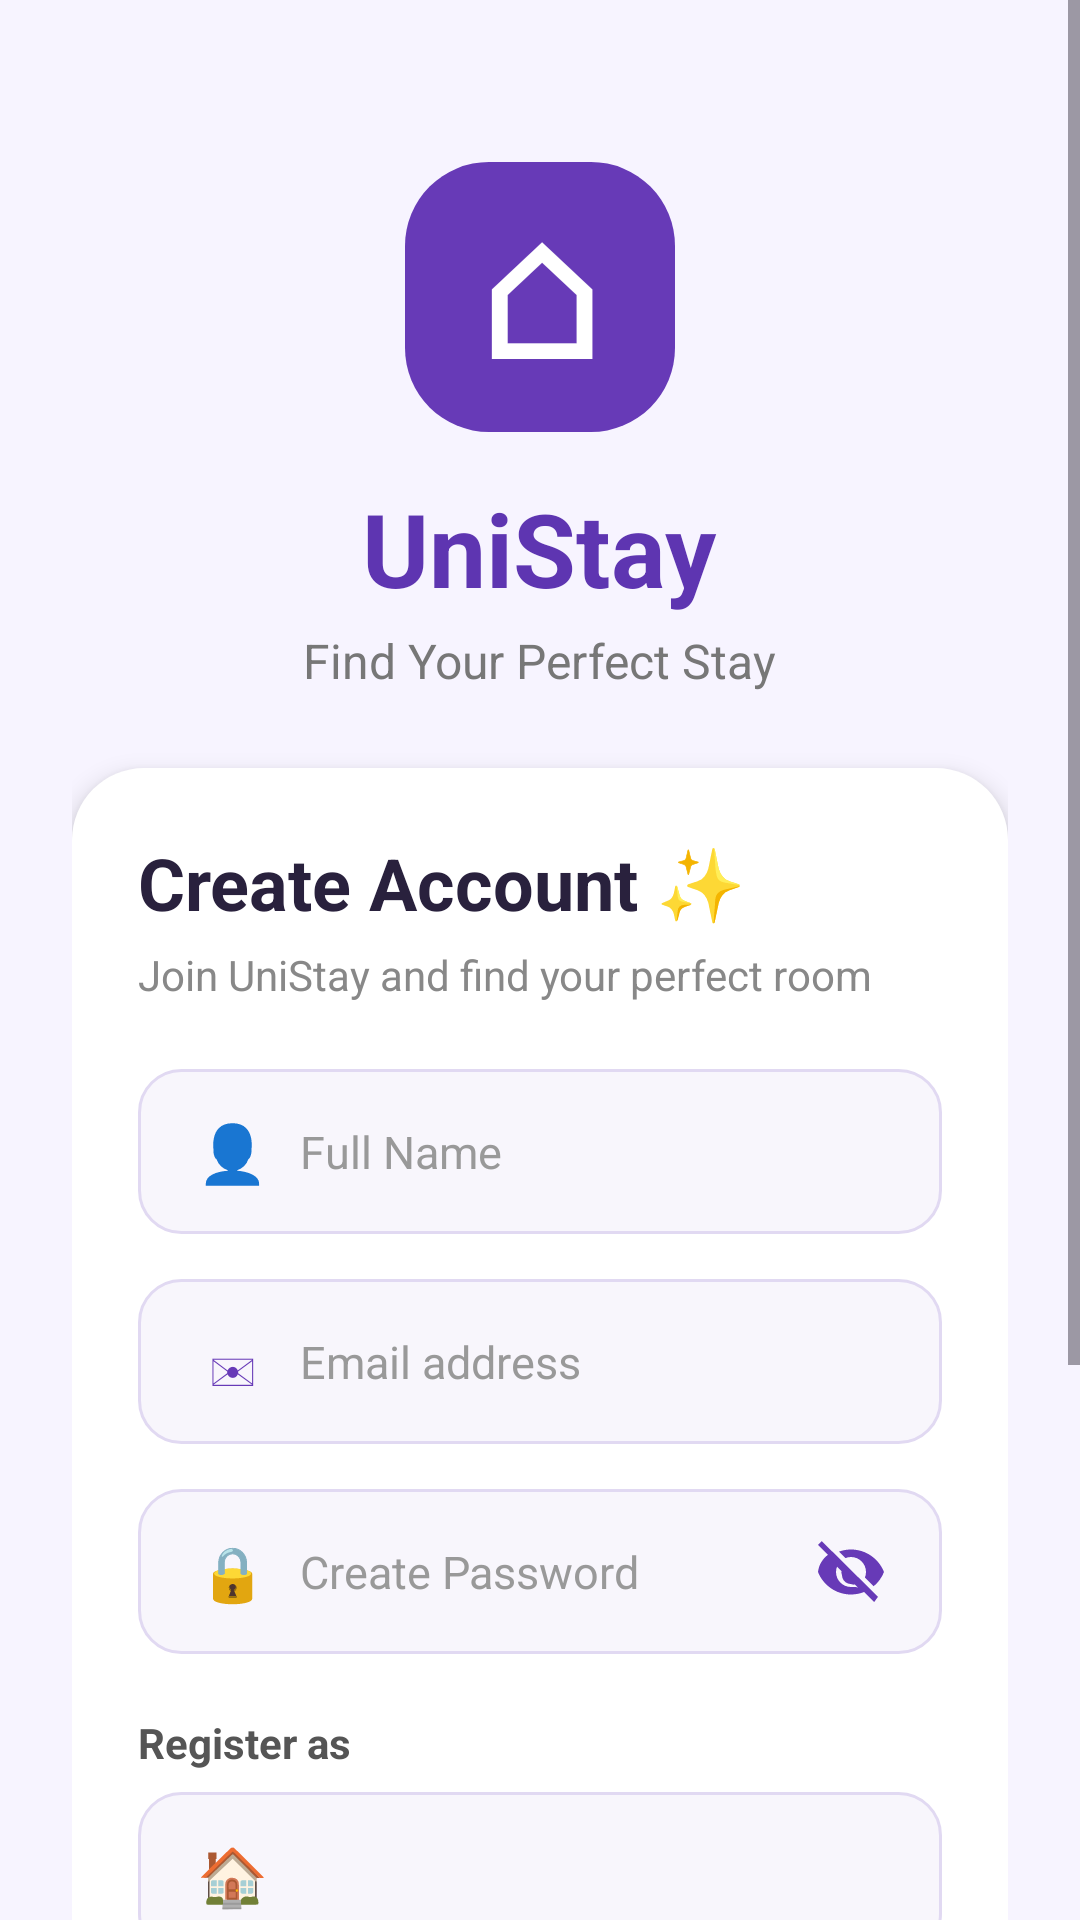

Layout XML and referenced resources for this Android screen:
<!-- AndroidManifest.xml: application theme Theme.RentFinder -->
<!-- res/layout/activity_register.xml -->
<?xml version="1.0" encoding="utf-8"?>
<ScrollView
    xmlns:android="http://schemas.android.com/apk/res/android"
    android:layout_width="match_parent"
    android:layout_height="match_parent"
    android:fillViewport="true"
    android:background="#F7F4FF">

    <LinearLayout
        android:layout_width="match_parent"
        android:layout_height="wrap_content"
        android:orientation="vertical"
        android:gravity="center_horizontal"
        android:padding="24dp">

        
        <TextView
            android:layout_width="90dp"
            android:layout_height="90dp"
            android:layout_marginTop="30dp"
            android:gravity="center"
            android:text="⌂"
            android:textSize="52sp"
            android:textStyle="bold"
            android:textColor="#FFFFFF"
            android:background="@drawable/logo_background"/>

        
        <TextView
            android:layout_width="wrap_content"
            android:layout_height="wrap_content"
            android:text="UniStay"
            android:textSize="34sp"
            android:textStyle="bold"
            android:textColor="#5E35B1"
            android:layout_marginTop="16dp"/>

        
        <TextView
            android:layout_width="wrap_content"
            android:layout_height="wrap_content"
            android:text="Find Your Perfect Stay"
            android:textSize="16sp"
            android:textColor="#777777"
            android:layout_marginTop="4dp"
            android:layout_marginBottom="25dp"/>

        
        <LinearLayout
            android:layout_width="match_parent"
            android:layout_height="wrap_content"
            android:orientation="vertical"
            android:padding="22dp"
            android:background="@drawable/login_card_background"
            android:elevation="5dp">

            
            <TextView
                android:layout_width="wrap_content"
                android:layout_height="wrap_content"
                android:text="Create Account ✨"
                android:textSize="24sp"
                android:textStyle="bold"
                android:textColor="#29213D"/>

            
            <TextView
                android:layout_width="wrap_content"
                android:layout_height="wrap_content"
                android:text="Join UniStay and find your perfect room"
                android:textSize="14sp"
                android:textColor="#888888"
                android:layout_marginTop="5dp"
                android:layout_marginBottom="22dp"/>

            
            <LinearLayout
                android:layout_width="match_parent"
                android:layout_height="55dp"
                android:orientation="horizontal"
                android:gravity="center_vertical"
                android:paddingStart="14dp"
                android:paddingEnd="8dp"
                android:background="@drawable/input_background">

                <TextView
                    android:layout_width="35dp"
                    android:layout_height="match_parent"
                    android:gravity="center"
                    android:text="👤"
                    android:textSize="19sp"
                    android:textColor="#673AB7"/>

                <EditText
                    android:id="@+id/etName"
                    android:layout_width="0dp"
                    android:layout_height="match_parent"
                    android:layout_weight="1"
                    android:hint="Full Name"
                    android:textSize="15sp"
                    android:textColor="#222222"
                    android:textColorHint="#999999"
                    android:background="@android:color/transparent"
                    android:inputType="textPersonName"
                    android:paddingStart="5dp"
                    android:paddingEnd="5dp"/>

            </LinearLayout>

            
            <LinearLayout
                android:layout_width="match_parent"
                android:layout_height="55dp"
                android:orientation="horizontal"
                android:gravity="center_vertical"
                android:paddingStart="14dp"
                android:paddingEnd="8dp"
                android:layout_marginTop="15dp"
                android:background="@drawable/input_background">

                <TextView
                    android:layout_width="35dp"
                    android:layout_height="match_parent"
                    android:gravity="center"
                    android:text="✉"
                    android:textSize="21sp"
                    android:textColor="#673AB7"/>

                <EditText
                    android:id="@+id/etEmail"
                    android:layout_width="0dp"
                    android:layout_height="match_parent"
                    android:layout_weight="1"
                    android:hint="Email address"
                    android:textSize="15sp"
                    android:textColor="#222222"
                    android:textColorHint="#999999"
                    android:background="@android:color/transparent"
                    android:inputType="textEmailAddress"
                    android:paddingStart="5dp"
                    android:paddingEnd="5dp"/>

            </LinearLayout>

            
            <LinearLayout
                android:layout_width="match_parent"
                android:layout_height="55dp"
                android:orientation="horizontal"
                android:gravity="center_vertical"
                android:paddingStart="14dp"
                android:paddingEnd="8dp"
                android:layout_marginTop="15dp"
                android:background="@drawable/input_background">

                <TextView
                    android:layout_width="35dp"
                    android:layout_height="match_parent"
                    android:gravity="center"
                    android:text="🔒"
                    android:textSize="18sp"/>

                <EditText
                    android:id="@+id/etPassword"
                    android:layout_width="0dp"
                    android:layout_height="match_parent"
                    android:layout_weight="1"
                    android:hint="Create Password"
                    android:textSize="15sp"
                    android:textColor="#222222"
                    android:textColorHint="#999999"
                    android:background="@android:color/transparent"
                    android:inputType="textPassword"
                    android:paddingStart="5dp"
                    android:paddingEnd="5dp"/>

                
                <ImageButton
                    android:id="@+id/btnShowPassword"
                    android:layout_width="45dp"
                    android:layout_height="match_parent"
                    android:background="@android:color/transparent"
                    android:src="@drawable/ic_visibility_off"
                    android:padding="10dp"
                    android:contentDescription="Show password"
                    android:clickable="true"
                    android:focusable="true"/>

            </LinearLayout>

            
            <TextView
                android:layout_width="wrap_content"
                android:layout_height="wrap_content"
                android:text="Register as"
                android:textSize="14sp"
                android:textStyle="bold"
                android:textColor="#555555"
                android:layout_marginTop="20dp"
                android:layout_marginBottom="7dp"/>

            
            <LinearLayout
                android:layout_width="match_parent"
                android:layout_height="55dp"
                android:orientation="horizontal"
                android:gravity="center_vertical"
                android:paddingStart="14dp"
                android:background="@drawable/input_background">

                <TextView
                    android:layout_width="35dp"
                    android:layout_height="match_parent"
                    android:gravity="center"
                    android:text="🏠"
                    android:textSize="19sp"/>

                <Spinner
                    android:id="@+id/spinnerRole"
                    android:layout_width="0dp"
                    android:layout_height="match_parent"
                    android:layout_weight="1"
                    android:background="@android:color/transparent"/>

            </LinearLayout>

            
            <Button
                android:id="@+id/btnRegister"
                android:layout_width="match_parent"
                android:layout_height="55dp"
                android:text="CREATE ACCOUNT"
                android:textSize="15sp"
                android:textStyle="bold"
                android:textColor="#FFFFFF"
                android:background="@drawable/login_button_background"
                android:elevation="3dp"
                android:layout_marginTop="25dp"/>

            
            <Button
                android:id="@+id/btnGoLogin"
                android:layout_width="match_parent"
                android:layout_height="52dp"
                android:text="ALREADY HAVE AN ACCOUNT? LOGIN"
                android:textSize="13sp"
                android:textStyle="bold"
                android:textColor="#FFFFFF"
                android:background="@drawable/register_button_background"
                android:layout_marginTop="12dp"/>

        </LinearLayout>

        
        <TextView
            android:layout_width="wrap_content"
            android:layout_height="wrap_content"
            android:text="🔐 Secure • Simple • Student Friendly"
            android:textSize="13sp"
            android:textColor="#999999"
            android:layout_marginTop="20dp"
            android:layout_marginBottom="20dp"/>

    </LinearLayout>

</ScrollView>
<!-- resources referenced by this layout -->
<resources>
  <!-- drawable ic_visibility_off (drawable) -->
  <vector xmlns:android="http://schemas.android.com/apk/res/android"
      android:width="24dp"
      android:height="24dp"
      android:viewportWidth="24"
      android:viewportHeight="24">
  
      <path
          android:fillColor="#673AB7"
          android:pathData="M12,7c2.76,0 5,2.24 5,5 0,0.65 -0.13,1.26 -0.35,1.82l2.92,2.92C21.05,15.53 22.27,13.86 23,12c-1.73,-4.39 -6,-7.5 -11,-7.5 -1.4,0 -2.74,0.25 -3.98,0.7l2.16,2.16C10.74,7.13 11.35,7 12,7zM2.27,1.72L1,2.99l3.3,3.3C2.61,7.52 1.26,9.56 1,12c1.73,4.39 6,7.5 11,7.5 1.55,0 3.03,-0.3 4.38,-0.84l3.35,3.35L21,20.27 2.27,1.72zM12,17c-2.76,0 -5,-2.24 -5,-5 0,-0.63 0.12,-1.23 0.34,-1.77l1.54,1.54C8.61,12.02 9,12.99 9,13c0,1.66 1.34,3 3,3 0.01,0 0.98,0.39 1.23,0.12l1.54,1.54C14.23,16.88 13.63,17 12,17z"/>
  </vector>
  <!-- drawable input_background (drawable) -->
  <?xml version="1.0" encoding="utf-8"?>
  <shape xmlns:android="http://schemas.android.com/apk/res/android"
      android:shape="rectangle">
  
      <solid android:color="#F8F6FC"/>
  
      <stroke
          android:width="1dp"
          android:color="#E1D9F2"/>
  
      <corners
          android:radius="14dp"/>
  
  </shape>
  <!-- drawable login_button_background (drawable) -->
  <?xml version="1.0" encoding="utf-8"?>
  <shape xmlns:android="http://schemas.android.com/apk/res/android"
      android:shape="rectangle">
  
      <gradient
          android:startColor="#7E57C2"
          android:endColor="#512DA8"
          android:angle="0"/>
  
      <corners
          android:radius="14dp"/>
  
  </shape>
  <!-- drawable login_card_background (drawable) -->
  <?xml version="1.0" encoding="utf-8"?>
  <shape xmlns:android="http://schemas.android.com/apk/res/android"
      android:shape="rectangle">
  
      <solid android:color="#FFFFFF"/>
  
      <corners
          android:radius="24dp"/>
  
      <padding
          android:left="5dp"
          android:top="5dp"
          android:right="5dp"
          android:bottom="5dp"/>
  
  </shape>
  <!-- drawable logo_background (drawable) -->
  <?xml version="1.0" encoding="utf-8"?>
  <shape xmlns:android="http://schemas.android.com/apk/res/android"
      android:shape="rectangle">
  
      <solid android:color="#673AB7"/>
  
      <corners
          android:radius="28dp"/>
  
      <padding
          android:left="10dp"
          android:top="10dp"
          android:right="10dp"
          android:bottom="10dp"/>
  
  </shape>
  <!-- drawable register_button_background (drawable) -->
  <?xml version="1.0" encoding="utf-8"?>
  <shape xmlns:android="http://schemas.android.com/apk/res/android"
      android:shape="rectangle">
  
      <solid android:color="#FFFFFF"/>
  
      <stroke
          android:width="2dp"
          android:color="#673AB7"/>
  
      <corners
          android:radius="14dp"/>
  
  </shape>
  <style name="Theme.RentFinder" parent="Base.Theme.RentFinder" />
  <style name="Base.Theme.RentFinder" parent="Theme.Material3.DayNight.NoActionBar">
          
          
      </style>
</resources>
